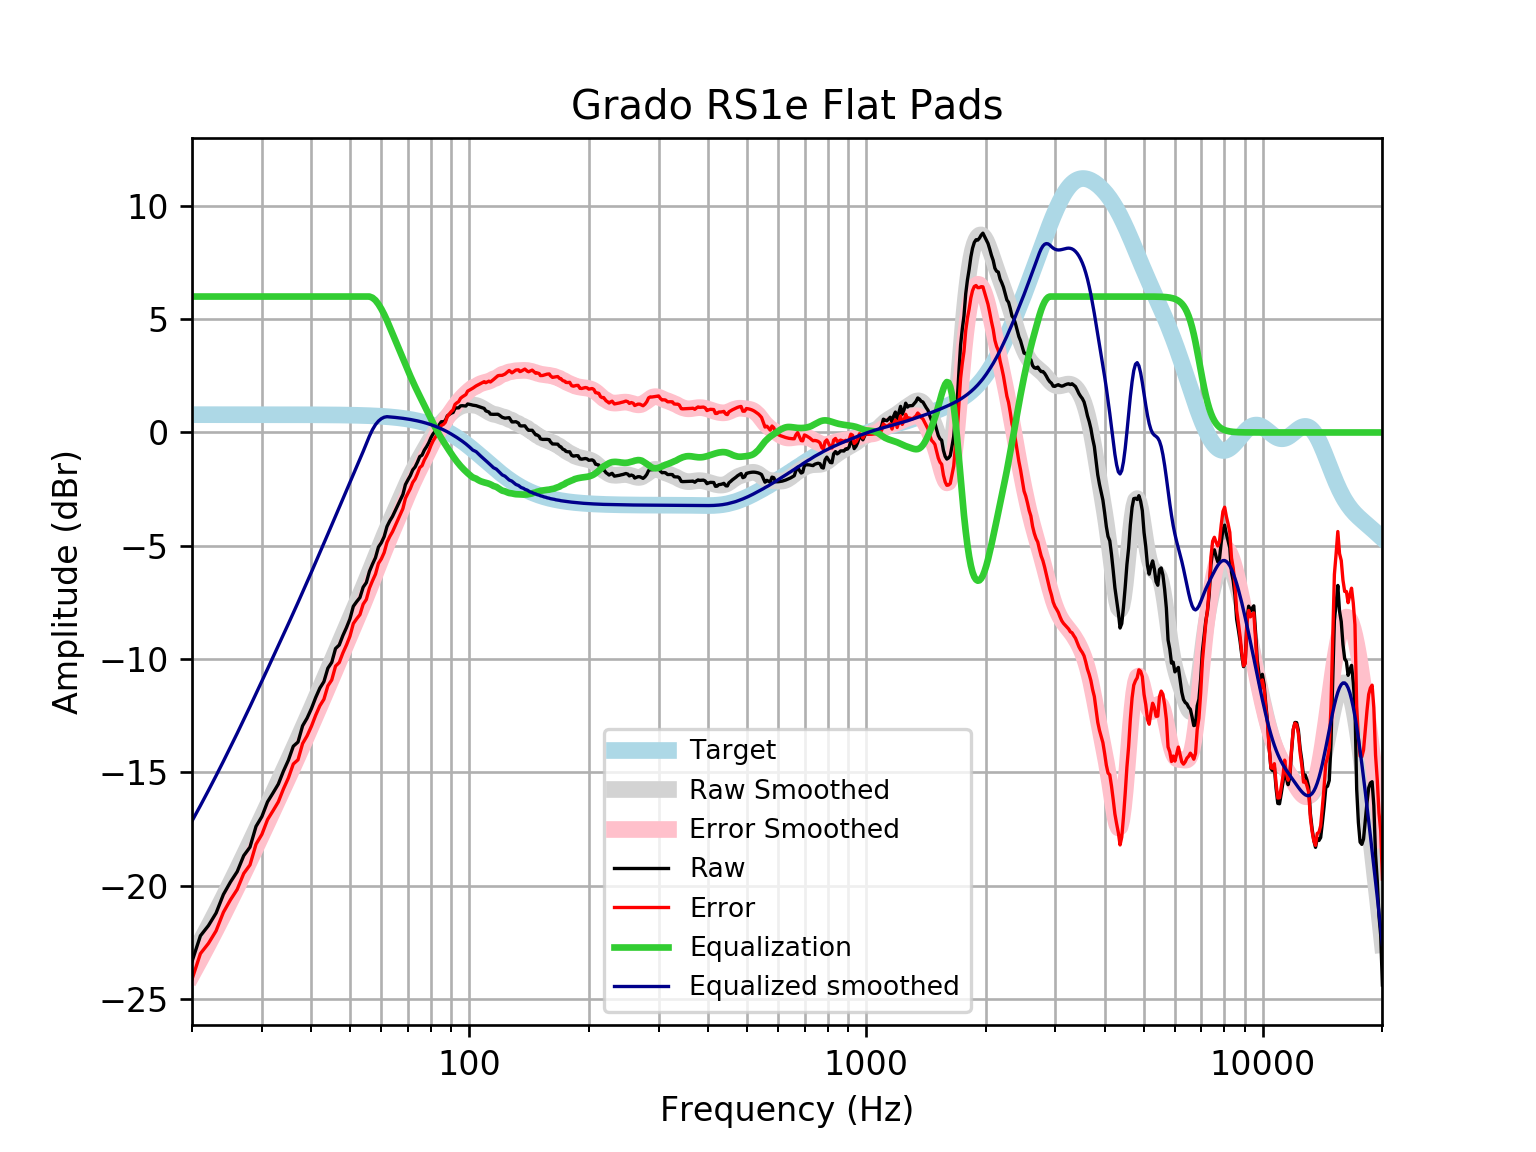

The table this chart was drawn from, first rows:
frequency, raw, error, smoothed, error_smoothed, equalization, equalized_raw, equalized_smoothed, target
20, -23.35, -24.13, -23.15, -23.94, 6, -17.35, -17.15, 0.7859
21, -22.21, -23, -22.47, -23.25, 6.0, -16.21, -16.47, 0.7859
22, -21.76, -22.55, -21.8, -22.59, 6.0, -15.76, -15.8, 0.7858
23, -21.21, -22, -21.15, -21.93, 6, -15.21, -15.15, 0.7858
24, -20.39, -21.17, -20.51, -21.29, 6, -14.39, -14.51, 0.7858
25, -19.84, -20.63, -19.88, -20.67, 6, -13.84, -13.88, 0.7857
26, -19.38, -20.17, -19.27, -20.06, 6.0, -13.38, -13.27, 0.7857
27, -18.68, -19.46, -18.68, -19.46, 6.0, -12.68, -12.68, 0.7856
28, -18.3, -19.09, -18.1, -18.88, 6.0, -12.3, -12.1, 0.7855
29, -17.39, -18.17, -17.53, -18.31, 6, -11.39, -11.53, 0.7854
30, -16.95, -17.74, -16.98, -17.76, 6.0, -10.95, -10.98, 0.7852
31, -16.3, -17.09, -16.44, -17.22, 6, -10.3, -10.44, 0.785
32, -15.91, -16.7, -15.92, -16.7, 6, -9.912, -9.919, 0.7848
33, -15.52, -16.31, -15.41, -16.2, 6.0, -9.521, -9.412, 0.7846
34, -14.95, -15.73, -14.92, -15.7, 6, -8.946, -8.919, 0.7843
35, -14.46, -15.24, -14.44, -15.22, 6, -8.46, -8.438, 0.7839
36, -13.85, -14.63, -13.97, -14.75, 6, -7.849, -7.966, 0.7835
37, -13.66, -14.44, -13.5, -14.29, 6, -7.662, -7.503, 0.783
38, -12.95, -13.73, -13.05, -13.83, 6, -6.945, -7.047, 0.7824
39, -12.61, -13.39, -12.6, -13.38, 6.0, -6.608, -6.599, 0.7818
40, -12.18, -12.96, -12.16, -12.94, 6, -6.184, -6.159, 0.781
41, -11.7, -12.48, -11.73, -12.51, 6, -5.695, -5.727, 0.7801
42, -11.28, -12.06, -11.3, -12.08, 6, -5.282, -5.304, 0.7791
43, -11, -11.78, -10.89, -11.67, 6.0, -4.997, -4.888, 0.7779
44, -10.4, -11.18, -10.48, -11.26, 6, -4.404, -4.481, 0.7766
45, -10.15, -10.92, -10.08, -10.86, 6, -4.148, -4.081, 0.7751
46, -9.538, -10.31, -9.689, -10.46, 6, -3.538, -3.689, 0.7734
47, -9.38, -10.15, -9.306, -10.08, 6, -3.38, -3.306, 0.7715
48, -8.964, -9.733, -8.931, -9.7, 6.0, -2.964, -2.931, 0.7694
49, -8.617, -9.384, -8.565, -9.332, 6, -2.617, -2.565, 0.767
50, -8.234, -8.998, -8.208, -8.972, 6, -2.234, -2.208, 0.7642
51, -7.674, -8.435, -7.858, -8.619, 6.0, -1.674, -1.858, 0.7612
52, -7.466, -8.224, -7.514, -8.272, 6, -1.466, -1.514, 0.7578
53, -7.285, -8.039, -7.175, -7.929, 6, -1.285, -1.175, 0.7541
54, -6.828, -7.577, -6.837, -7.586, 6, -0.8276, -0.8365, 0.7499
55, -6.626, -7.372, -6.498, -7.244, 6, -0.6263, -0.4984, 0.7453
56, -6.13, -6.87, -6.16, -6.9, 6, -0.1302, -0.16, 0.7401
57, -5.811, -6.545, -5.823, -6.557, 5.947, 0.1358, 0.124, 0.7345
58, -5.525, -6.254, -5.489, -6.217, 5.833, 0.308, 0.3449, 0.7283
59, -5.058, -5.78, -5.161, -5.883, 5.664, 0.6058, 0.5025, 0.7215
60, -4.867, -5.581, -4.844, -5.558, 5.453, 0.5866, 0.609, 0.714
61, -4.595, -5.301, -4.54, -5.245, 5.213, 0.618, 0.6734, 0.7058
62, -4.153, -4.85, -4.248, -4.945, 4.945, 0.7917, 0.6969, 0.6969
63, -3.907, -4.594, -3.967, -4.654, 4.654, 0.7474, 0.6871, 0.6871
64, -3.71, -4.386, -3.696, -4.372, 4.372, 0.6625, 0.6765, 0.6765
65, -3.465, -4.13, -3.43, -4.095, 4.095, 0.6294, 0.665, 0.665
66, -3.215, -3.868, -3.167, -3.82, 3.82, 0.6043, 0.6525, 0.6525
67, -2.972, -3.611, -2.907, -3.546, 3.546, 0.5732, 0.639, 0.639
68, -2.736, -3.361, -2.649, -3.273, 3.273, 0.5366, 0.6244, 0.6244
69, -2.3, -2.909, -2.396, -3.005, 3.005, 0.7042, 0.6087, 0.6087
70, -2.094, -2.686, -2.151, -2.743, 2.743, 0.649, 0.5918, 0.5918
71, -1.904, -2.478, -1.918, -2.492, 2.492, 0.5877, 0.5736, 0.5736
72, -1.65, -2.204, -1.699, -2.253, 2.253, 0.6025, 0.5541, 0.5541
73, -1.521, -2.055, -1.493, -2.026, 2.026, 0.5045, 0.5333, 0.5333
74, -1.306, -1.817, -1.299, -1.81, 1.81, 0.504, 0.511, 0.511
75, -1.063, -1.551, -1.115, -1.602, 1.602, 0.5387, 0.4873, 0.4873
76, -1, -1.462, -0.9368, -1.399, 1.399, 0.3987, 0.462, 0.4621
77, -0.7794, -1.215, -0.7627, -1.198, 1.198, 0.4185, 0.4352, 0.4353
78, -0.6286, -1.035, -0.5913, -0.9981, 0.9981, 0.3695, 0.4068, 0.4068
79, -0.4558, -0.8325, -0.4229, -0.7996, 0.7996, 0.3438, 0.3767, 0.3768
... 553 more rows
